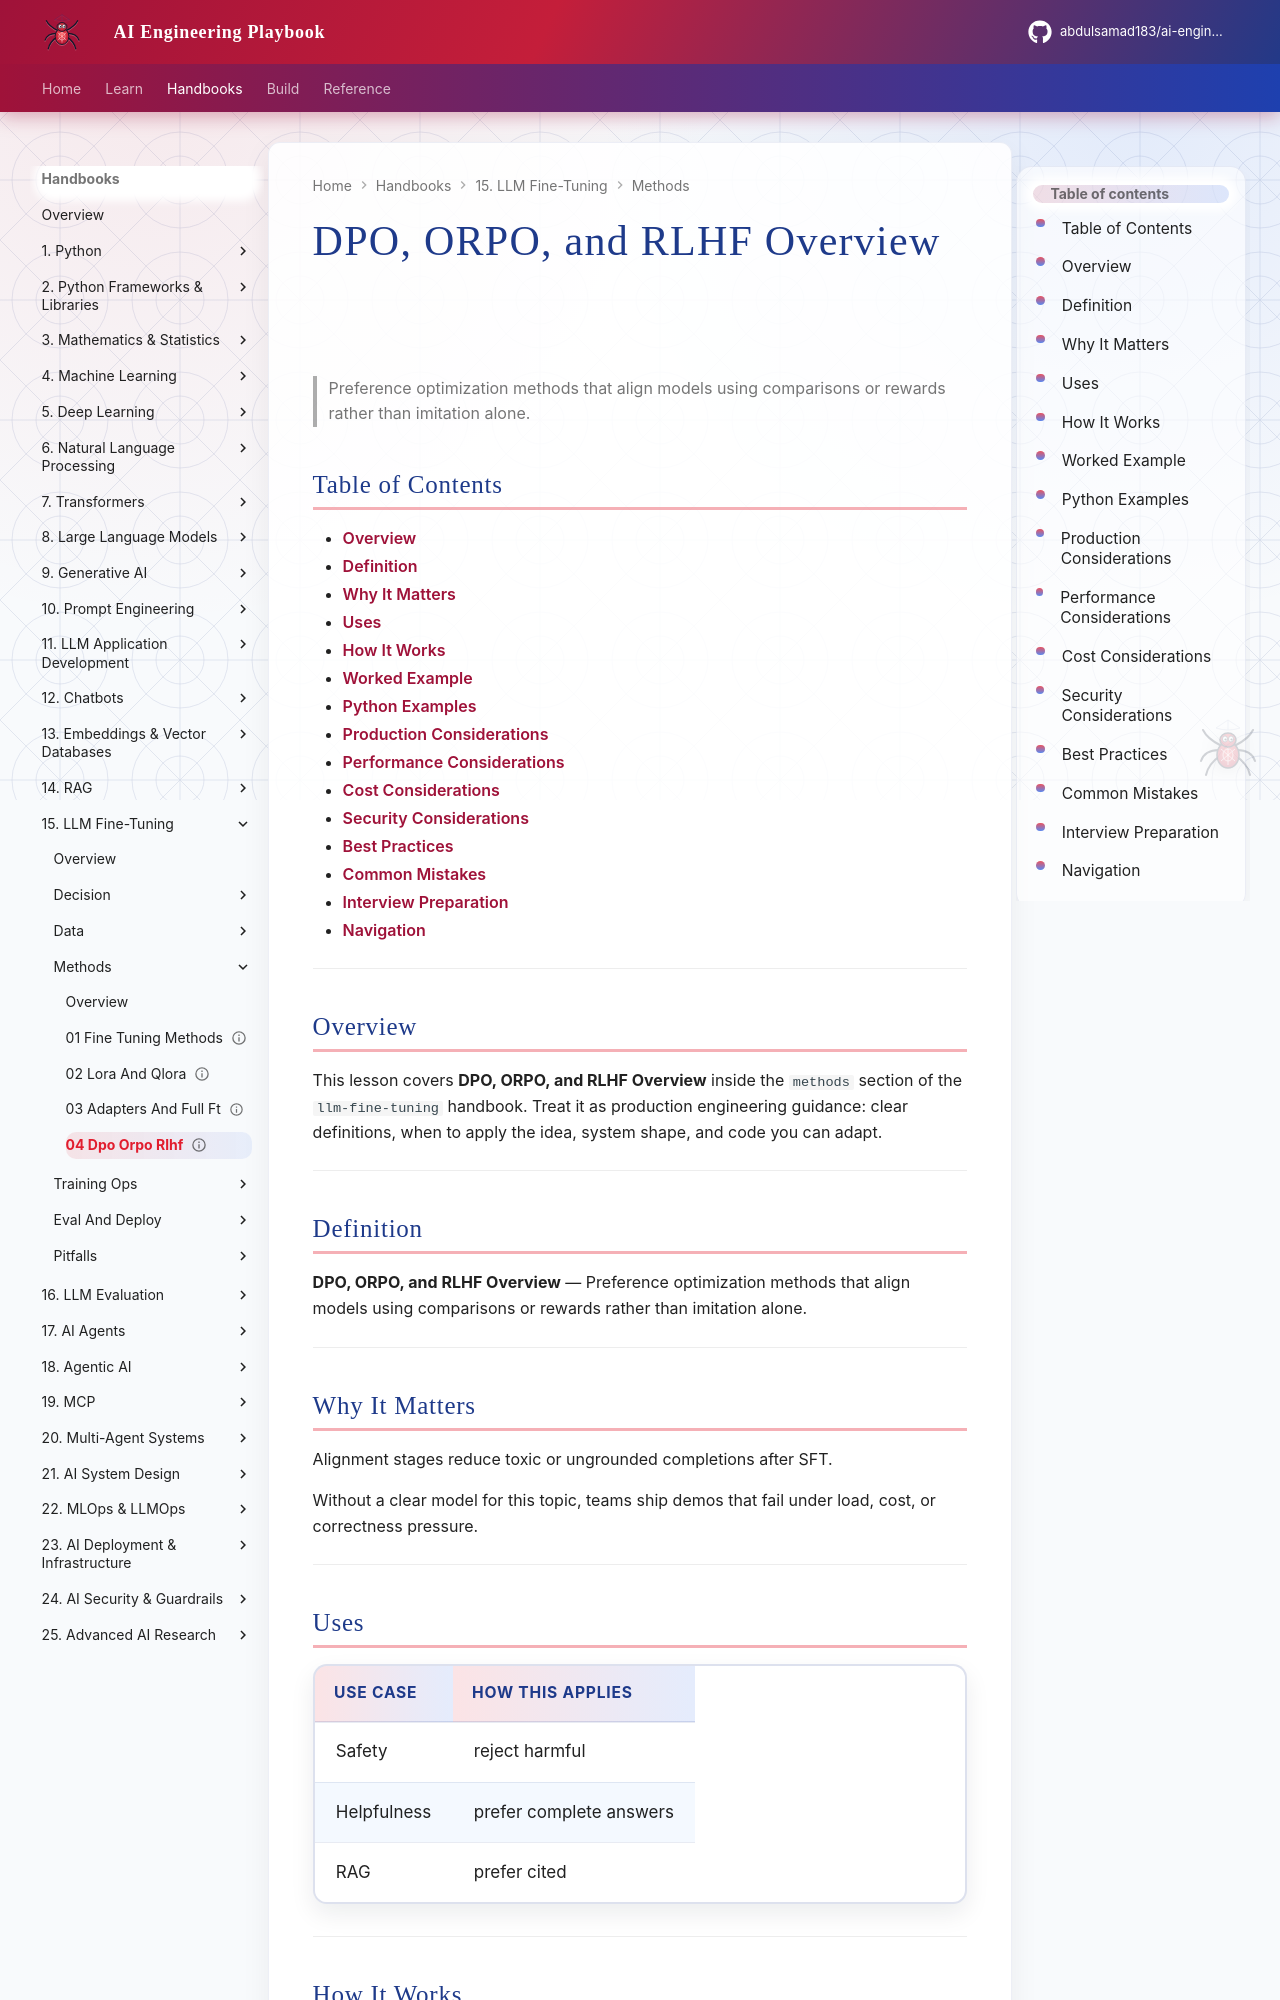

repository: abdulsamad183/ai-engineering-playbook · page: domains/llm-fine-tuning/methods/04-dpo-orpo-rlhf/index.html · generator: mkdocs

---
title: "DPO, ORPO, and RLHF Overview"
description: "Preference optimization methods that align models using comparisons or rewards rather than imitation alone."
domain: llm-fine-tuning
tags: [methods, 04-dpo-orpo-rlhf]
status: published
created: 2026-08-12
updated: 2026-08-12
version: "1.0"
related:
  - ../../llm-engineering/README.md
  - ../README.md
---

# DPO, ORPO, and RLHF Overview

> Preference optimization methods that align models using comparisons or rewards rather than imitation alone.

## Table of Contents

- [Overview](#overview)
- [Definition](#definition)
- [Why It Matters](#why-it-matters)
- [Uses](#uses)
- [How It Works](#how-it-works)
- [Worked Example](#worked-example)
- [Python Examples](#python-examples)
- [Production Considerations](#production-considerations)
- [Performance Considerations](#performance-considerations)
- [Cost Considerations](#cost-considerations)
- [Security Considerations](#security-considerations)
- [Best Practices](#best-practices)
- [Common Mistakes](#common-mistakes)
- [Interview Preparation](#interview-preparation)
- [Navigation](#navigation)

---

## Overview

This lesson covers **DPO, ORPO, and RLHF Overview** inside the `methods` section of the `llm-fine-tuning` handbook. Treat it as production engineering guidance: clear definitions, when to apply the idea, system shape, and code you can adapt.

---

## Definition

**DPO, ORPO, and RLHF Overview** — Preference optimization methods that align models using comparisons or rewards rather than imitation alone.

---

## Why It Matters

Alignment stages reduce toxic or ungrounded completions after SFT.

Without a clear model for this topic, teams ship demos that fail under load, cost, or correctness pressure.

---
